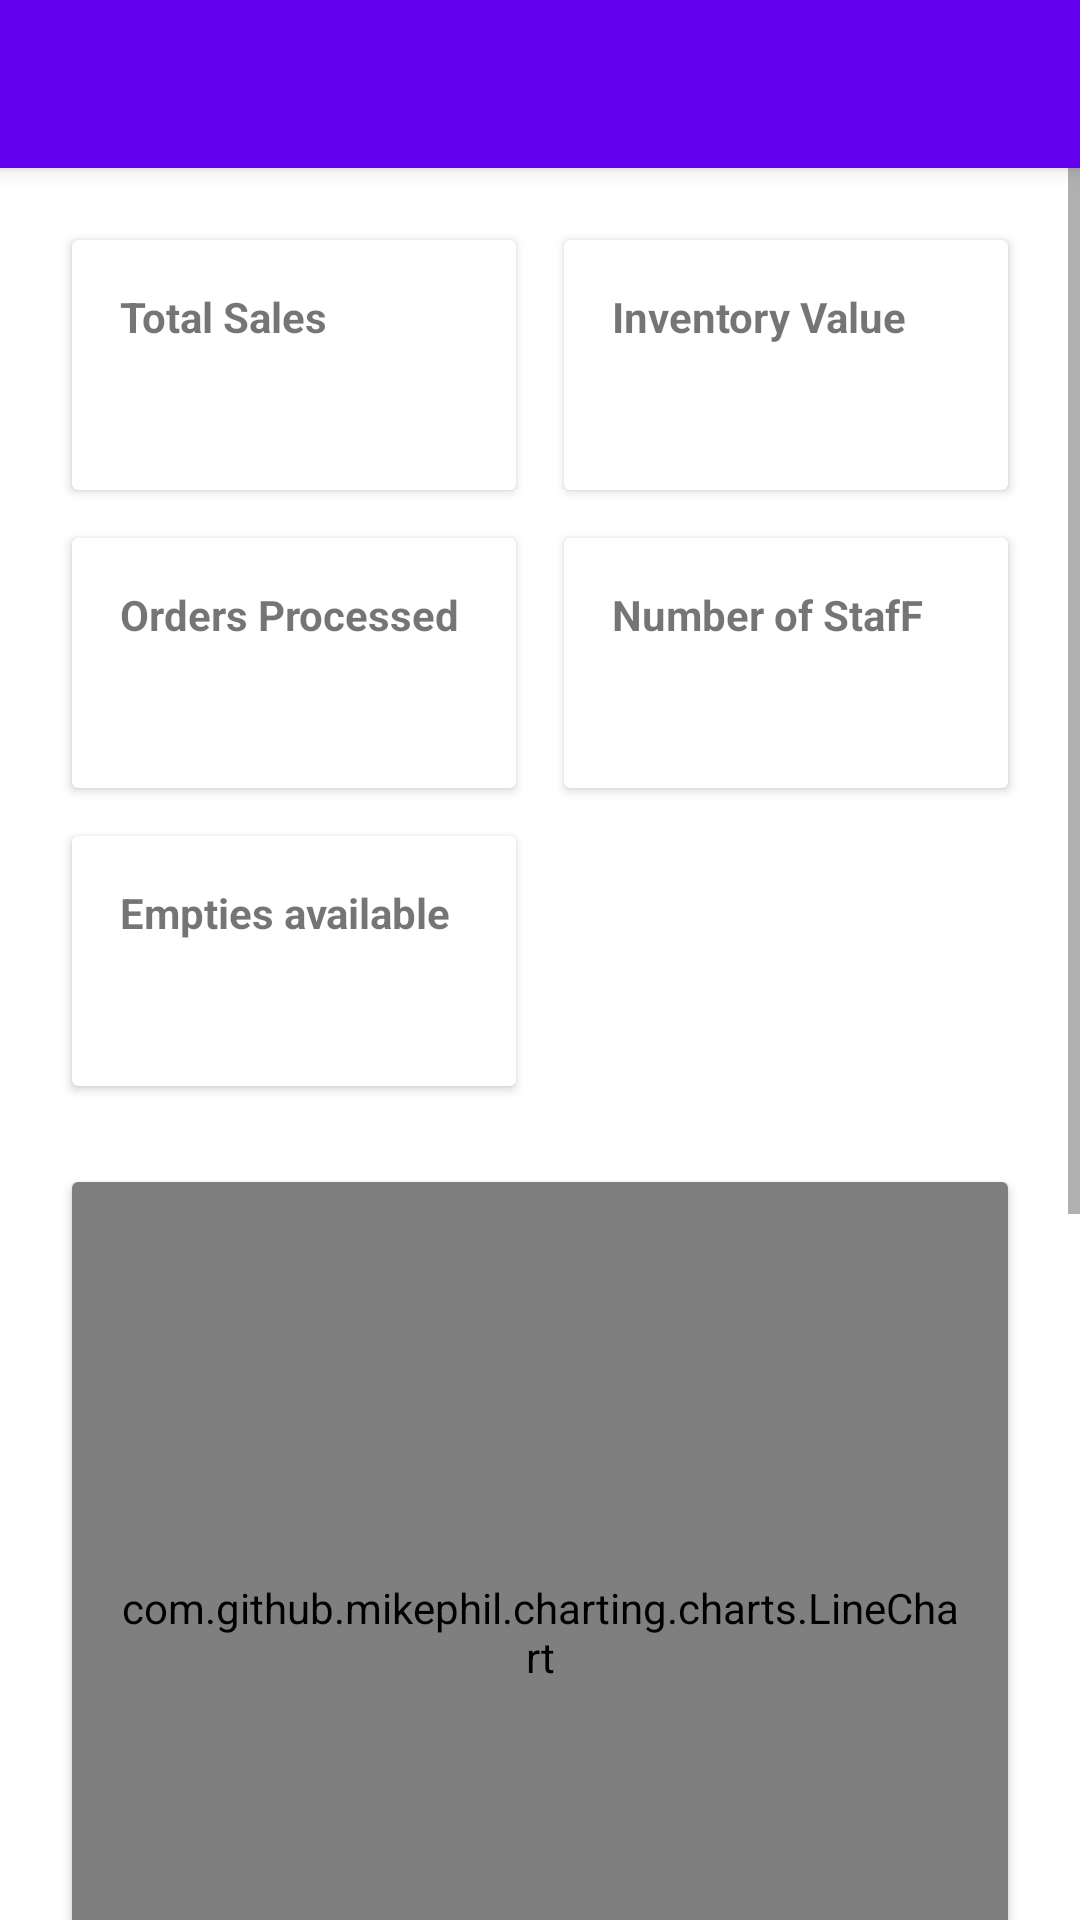

This screen was rendered from an Android layout file. Write that file and the resources it references.
<!-- AndroidManifest.xml: activity theme Theme.Dannysim.NoActionBar -->
<!-- res/layout/activity_admin_dashboard.xml -->
<?xml version="1.0" encoding="utf-8"?>
<androidx.constraintlayout.widget.ConstraintLayout
    xmlns:android="http://schemas.android.com/apk/res/android"
    xmlns:app="http://schemas.android.com/apk/res-auto"
    xmlns:tools="http://schemas.android.com/tools"
    android:id="@+id/main"
    android:layout_width="match_parent"
    android:layout_height="match_parent"
    tools:context=".AdminDashboardActivity">

    <androidx.drawerlayout.widget.DrawerLayout
        android:id="@+id/drawer_layout"
        android:layout_width="match_parent"
        android:layout_height="match_parent">

        <LinearLayout
            android:layout_width="match_parent"
            android:layout_height="match_parent"
            android:orientation="vertical">

            <androidx.appcompat.widget.Toolbar
                android:id="@+id/toolbar"
                android:layout_width="match_parent"
                android:layout_height="?attr/actionBarSize"
                android:background="?attr/colorPrimary"
                android:elevation="4dp"
                android:theme="@style/ThemeOverlay.AppCompat.Dark.ActionBar"/>

            <ScrollView
                android:layout_width="match_parent"
                android:layout_height="match_parent">

                <LinearLayout
                    android:layout_width="match_parent"
                    android:layout_height="wrap_content"
                    android:orientation="vertical"
                    android:padding="16dp">

                    
                    <GridLayout
                        android:layout_width="match_parent"
                        android:layout_height="wrap_content"
                        android:columnCount="2"
                        android:rowCount="2">

                        <androidx.cardview.widget.CardView
                            android:id="@+id/card_total_sales"
                            android:layout_width="0dp"
                            android:layout_height="wrap_content"
                            android:layout_columnWeight="1"
                            android:layout_margin="8dp">
                            <LinearLayout
                                android:layout_width="match_parent"
                                android:layout_height="wrap_content"
                                android:orientation="vertical"
                                android:padding="16dp">
                                <TextView
                                    android:layout_width="wrap_content"
                                    android:layout_height="wrap_content"
                                    android:text="Total Sales"
                                    android:textStyle="bold"/>
                                <TextView
                                    android:id="@+id/text_total_sales"
                                    android:layout_width="wrap_content"
                                    android:layout_height="wrap_content"
                                    android:textSize="24sp"/>
                            </LinearLayout>
                        </androidx.cardview.widget.CardView>

                        <androidx.cardview.widget.CardView
                            android:id="@+id/card_inventory_value"
                            android:layout_width="0dp"
                            android:layout_height="wrap_content"
                            android:layout_columnWeight="1"
                            android:layout_margin="8dp">
                            <LinearLayout
                                android:layout_width="match_parent"
                                android:layout_height="wrap_content"
                                android:orientation="vertical"
                                android:padding="16dp">
                                <TextView
                                    android:layout_width="wrap_content"
                                    android:layout_height="wrap_content"
                                    android:text="Inventory Value"
                                    android:textStyle="bold"/>
                                <TextView
                                    android:id="@+id/text_inventory_value"
                                    android:layout_width="wrap_content"
                                    android:layout_height="wrap_content"
                                    android:textSize="24sp"/>
                            </LinearLayout>
                        </androidx.cardview.widget.CardView>

                        <androidx.cardview.widget.CardView
                            android:id="@+id/card_orders"
                            android:layout_width="0dp"
                            android:layout_height="wrap_content"
                            android:layout_columnWeight="1"
                            android:layout_margin="8dp">
                            <LinearLayout
                                android:layout_width="match_parent"
                                android:layout_height="wrap_content"
                                android:orientation="vertical"
                                android:padding="16dp">
                                <TextView
                                    android:layout_width="wrap_content"
                                    android:layout_height="wrap_content"
                                    android:text="Orders Processed"
                                    android:textStyle="bold"/>
                                <TextView
                                    android:id="@+id/text_orders"
                                    android:layout_width="wrap_content"
                                    android:layout_height="wrap_content"
                                    android:textSize="24sp"/>
                            </LinearLayout>
                        </androidx.cardview.widget.CardView>

                        <androidx.cardview.widget.CardView
                            android:id="@+id/card_staff"
                            android:layout_width="0dp"
                            android:layout_height="wrap_content"
                            android:layout_columnWeight="1"
                            android:layout_margin="8dp">
                            <LinearLayout
                                android:layout_width="match_parent"
                                android:layout_height="wrap_content"
                                android:orientation="vertical"
                                android:padding="16dp">
                                <TextView
                                    android:layout_width="wrap_content"
                                    android:layout_height="wrap_content"
                                    android:text="Number of StafF"
                                    android:textStyle="bold"/>
                                <TextView
                                    android:id="@+id/text_staff"
                                    android:layout_width="wrap_content"
                                    android:layout_height="wrap_content"
                                    android:textSize="24sp"/>
                            </LinearLayout>
                        </androidx.cardview.widget.CardView>


                        <androidx.cardview.widget.CardView
                            android:id="@+id/card_empties"
                            android:layout_width="0dp"
                            android:layout_height="wrap_content"
                            android:layout_columnWeight="1"
                            android:layout_margin="8dp">
                            <LinearLayout
                                android:layout_width="match_parent"
                                android:layout_height="wrap_content"
                                android:orientation="vertical"
                                android:padding="16dp">
                                <TextView
                                    android:layout_width="wrap_content"
                                    android:layout_height="wrap_content"
                                    android:text="Empties available"
                                    android:textStyle="bold"/>
                                <TextView
                                    android:id="@+id/text_empties"
                                    android:layout_width="wrap_content"
                                    android:layout_height="wrap_content"
                                    android:textSize="24sp"/>
                            </LinearLayout>
                        </androidx.cardview.widget.CardView>

                        <androidx.cardview.widget.CardView
                            android:id="@+id/card_total_sales_amount"
                            android:layout_width="0dp"
                            android:layout_height="wrap_content"
                            android:layout_columnWeight="1"
                            android:layout_margin="8dp"/>


                        <androidx.cardview.widget.CardView
                            android:id="@+id/card_average_sales"
                            android:layout_width="0dp"
                            android:layout_height="wrap_content"
                            android:layout_columnWeight="1"
                            android:layout_margin="8dp"/>
                    </GridLayout>

                    
                    <androidx.cardview.widget.CardView
                        android:layout_width="match_parent"
                        android:layout_height="300dp"
                        android:layout_margin="8dp">
                        <com.github.mikephil.charting.charts.LineChart
                            android:id="@+id/sales_chart"
                            android:layout_width="match_parent"
                            android:layout_height="match_parent"
                            android:padding="16dp"/>
                    </androidx.cardview.widget.CardView>

                    <androidx.cardview.widget.CardView
                        android:layout_width="match_parent"
                        android:layout_height="300dp"
                        android:layout_margin="8dp">
                        <com.github.mikephil.charting.charts.BarChart
                            android:id="@+id/inventory_chart"
                            android:layout_width="match_parent"
                            android:layout_height="match_parent"
                            android:padding="16dp"/>
                    </androidx.cardview.widget.CardView>

                </LinearLayout>
            </ScrollView>
        </LinearLayout>

        <com.google.android.material.navigation.NavigationView
            android:id="@+id/nav_view"
            android:layout_width="wrap_content"
            android:layout_height="match_parent"
            android:layout_gravity="start"
            app:menu="@menu/drawer_menu"/>

    </androidx.drawerlayout.widget.DrawerLayout>

</androidx.constraintlayout.widget.ConstraintLayout>
<!-- resources referenced by this layout -->
<resources>
  <style name="Theme.Dannysim.NoActionBar" parent="Theme.MaterialComponents.Light.NoActionBar">
          <item name="colorPrimary">@color/purple_500</item>
          <item name="colorPrimaryVariant">@color/purple_700</item>
          <item name="colorOnPrimary">@color/white</item>
          <item name="colorSecondary">@color/teal_200</item>
          <item name="colorSecondaryVariant">@color/teal_700</item>
          <item name="colorOnSecondary">@color/black</item>
          <item name="android:statusBarColor">?attr/colorPrimaryVariant</item>
          <item name="windowActionBar">false</item>
          <item name="windowNoTitle">true</item>
      </style>
  <color name="purple_500">#FF6200EE</color>
  <color name="purple_700">#FF3700B3</color>
  <color name="white">#FFFFFFFF</color>
  <color name="teal_200">#FF03DAC5</color>
  <color name="teal_700">#FF018786</color>
  <color name="black">#FF000000</color>
</resources>
